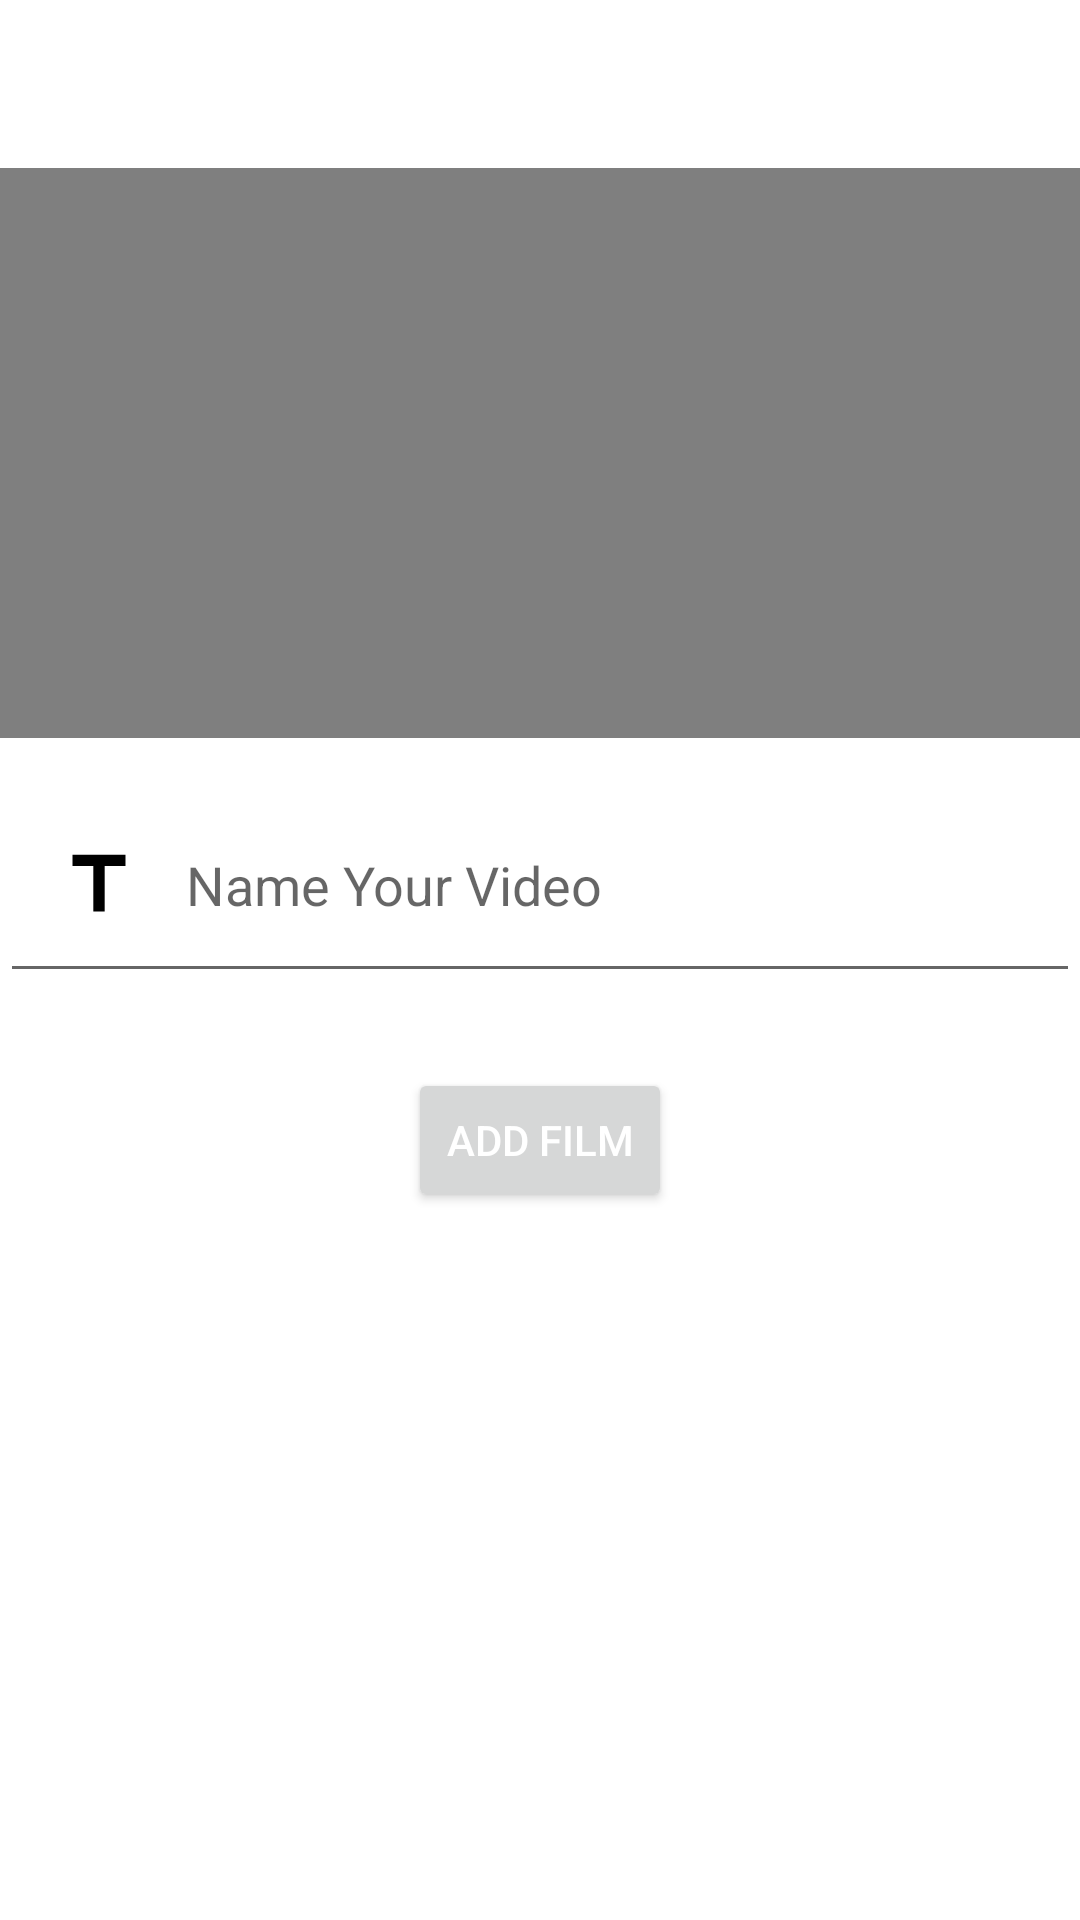

Android layout source for this screen:
<!-- AndroidManifest.xml: application theme AppTheme -->
<!-- res/layout/activity_add_film.xml -->
<?xml version="1.0" encoding="utf-8"?>
<FrameLayout xmlns:android="http://schemas.android.com/apk/res/android"
    android:layout_width="match_parent"
    android:layout_height="match_parent"
    xmlns:app="http://schemas.android.com/apk/res-auto"
    xmlns:tools="http://schemas.android.com/tools"
    android:orientation="vertical"
    tools:context=".filmpackage.activities.AddFilmFragment"


    >



    <FrameLayout
        android:layout_width="match_parent"
        android:layout_height="match_parent"
        android:orientation="vertical"
        android:layout_marginTop="56dp">

        <VideoView
            android:id="@+id/addVideoView"
            android:layout_width="match_parent"
            android:layout_height="190dp"
            android:layout_gravity="center_horizontal"

            android:scaleX="1.5" />

        <View
            android:id="@+id/videoOverlay"
            android:layout_width="match_parent"
            android:layout_height="190dp"
            android:background="#66000000"
            android:visibility="gone" />

        <ImageButton
            android:id="@+id/startStopButton"
            android:layout_width="wrap_content"
            android:layout_height="wrap_content"

            android:layout_gravity="center_horizontal"
            android:layout_marginTop="80dp"
            android:background="#00FFFFFF"
            android:scaleX="1.5"
            android:scaleY="1.5"
            android:src="@android:drawable/ic_media_play"
            android:visibility="gone" />

        <LinearLayout
            android:id="@+id/mediaPlayerControls"
            android:layout_width="match_parent"
            android:layout_height="wrap_content"
            android:layout_gravity="center_horizontal"
            android:layout_marginTop="150dp"

            android:orientation="horizontal"
            android:visibility="gone">


            <TextView
                android:id="@+id/currentTime"
                android:layout_width="wrap_content"
                android:layout_height="wrap_content"


                android:layout_marginLeft="10dp"
                android:layout_marginTop="8dp"

                android:text="00:00"
                android:textColor="#FFFFFF"
                android:textSize="20dp" />

            <SeekBar
                android:id="@+id/seekBar"
                android:layout_width="280dp"
                android:layout_height="wrap_content"
                android:layout_marginLeft="10dp"
                android:layout_marginTop="13dp"
                android:layout_toRightOf="@id/currentTime" />

            <TextView
                android:id="@+id/totalTime"
                android:layout_width="wrap_content"
                android:layout_height="wrap_content"
                android:layout_marginTop="8dp"

                android:text="00:00"
                android:textColor="#FFFFFF"
                android:textSize="20dp" />
        </LinearLayout>

        <EditText
            android:layout_width="match_parent"
            android:layout_height="wrap_content"
            android:layout_marginTop="200dp"
            android:drawableLeft="@drawable/ic_title_foreground"
            android:hint="Name Your Video"
            android:id="@+id/filmtitle"/>

        <Button
            android:id="@+id/addFilmButton"
            android:layout_width="wrap_content"
            android:layout_height="wrap_content"
            android:layout_gravity="center_horizontal"
            android:layout_marginTop="300dp"
            android:text="Add Film" />
    </FrameLayout>
</FrameLayout>
<!-- resources referenced by this layout -->
<resources>
  <!-- drawable ic_title_foreground (drawable) -->
  <vector xmlns:android="http://schemas.android.com/apk/res/android"
      android:width="58dp"
      android:height="58dp"
      android:viewportWidth="24"
      android:viewportHeight="24"
      android:tint="#000000">
    <group android:scaleX="0.522"
        android:scaleY="0.522"
        android:translateX="5.736"
        android:translateY="5.736">
      <path
          android:fillColor="@android:color/white"
          android:pathData="M5,4v3h5.5v12h3V7H19V4z"/>
    </group>
  </vector>
  <style name="AppTheme" parent="Theme.MaterialComponents.Light.NoActionBar">
          
          <item name="colorPrimary">@color/purple_500</item>
          <item name="colorPrimaryVariant">@color/purple_700</item>
          <item name="colorOnPrimary">@color/white</item>
          
          <item name="colorSecondary">@color/teal_200</item>
          <item name="colorSecondaryVariant">@color/teal_700</item>
          <item name="popupMenuStyle">@style/PopupMenuStyle</item>
          <item name="colorOnSecondary">@color/black</item>
          
          <item name="android:statusBarColor" tools:targetApi="l">?attr/colorPrimaryVariant</item>
          <item name="android:textColorPrimary">@android:color/white</item>
          
      </style>
  <style name="PopupMenuStyle" parent="Widget.AppCompat.PopupMenu">
          <item name="android:textColor">@color/black</item>
      </style>
  <!-- not gathered from this repository: default colours our renderer supplied (Android Studio template values) -->
  <color name="purple_500">#FF6200EE</color>
  <color name="purple_700">#FF3700B3</color>
  <color name="teal_200">#FF03DAC5</color>
  <color name="teal_700">#FF018786</color>
  <color name="black">#FF000000</color>
  <color name="white">#FFFFFFFF</color>
</resources>
